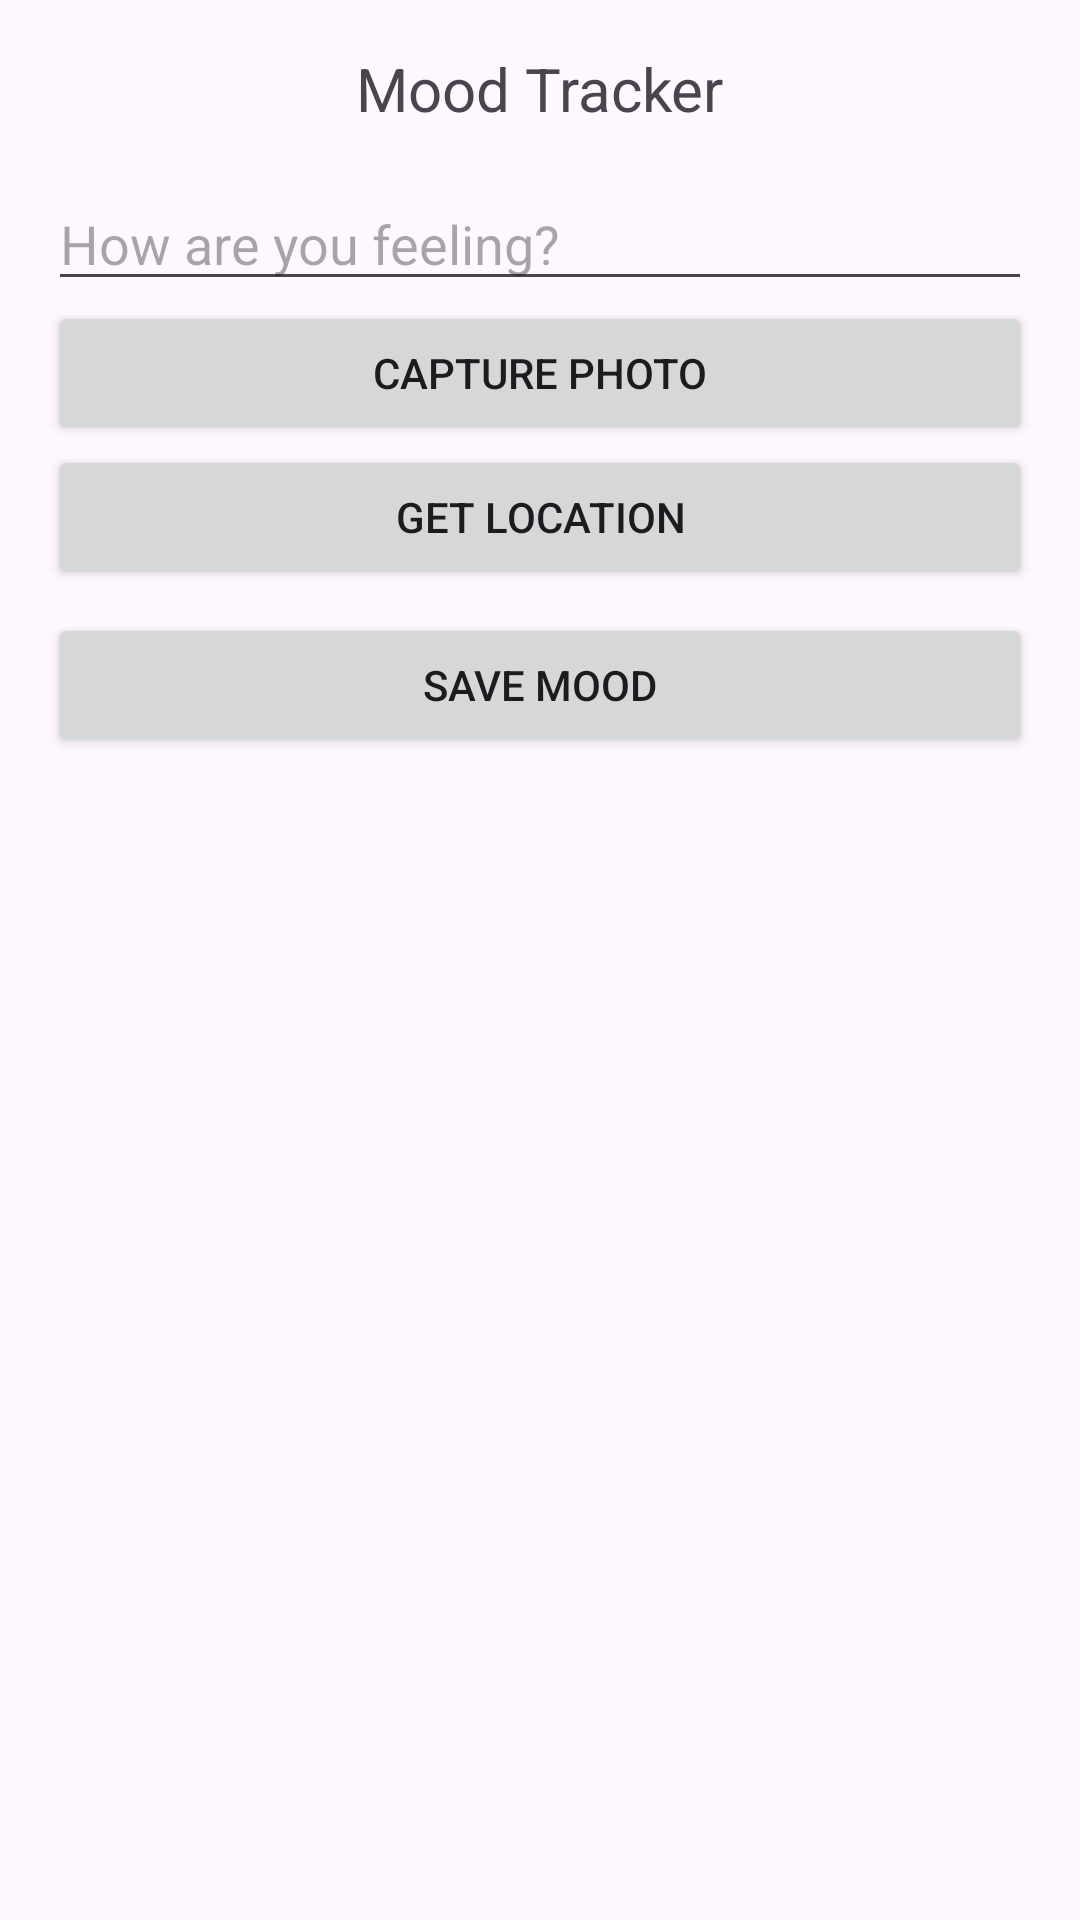

Produce the Android XML layout that renders to this screen, including the resource entries it uses.
<!-- AndroidManifest.xml: application theme Theme.MinDyfindYourself -->
<!-- res/layout/activity_mood.xml -->
<?xml version="1.0" encoding="utf-8"?>
<LinearLayout xmlns:android="http://schemas.android.com/apk/res/android"
    android:layout_width="match_parent"
    android:layout_height="match_parent"
    android:orientation="vertical"
    android:padding="16dp">

    <TextView
        android:layout_width="wrap_content"
        android:layout_height="wrap_content"
        android:text="Mood Tracker"
        android:textSize="20sp"
        android:layout_gravity="center_horizontal"
        android:layout_marginBottom="16dp"/>

    <EditText
        android:id="@+id/editTextMood"
        android:layout_width="match_parent"
        android:layout_height="wrap_content"
        android:hint="How are you feeling?" />

    <Button
        android:id="@+id/buttonCapturePhoto"
        android:layout_width="match_parent"
        android:layout_height="wrap_content"
        android:text="Capture Photo" />

    <Button
        android:id="@+id/buttonGetLocation"
        android:layout_width="match_parent"
        android:layout_height="wrap_content"
        android:text="Get Location" />

    <Button
        android:id="@+id/buttonSaveMood"
        android:layout_width="match_parent"
        android:layout_height="wrap_content"
        android:text="Save Mood"
        android:layout_marginTop="8dp" />

    <ListView
        android:id="@+id/listViewMoods"
        android:layout_width="match_parent"
        android:layout_height="0dp"
        android:layout_weight="1"
        android:layout_marginTop="16dp" />
</LinearLayout>
<!-- resources referenced by this layout -->
<resources>
  <style name="Theme.MinDyfindYourself" parent="Base.Theme.MinDyfindYourself" />
  <style name="Base.Theme.MinDyfindYourself" parent="Theme.Material3.DayNight.NoActionBar">
          
          
      </style>
</resources>
